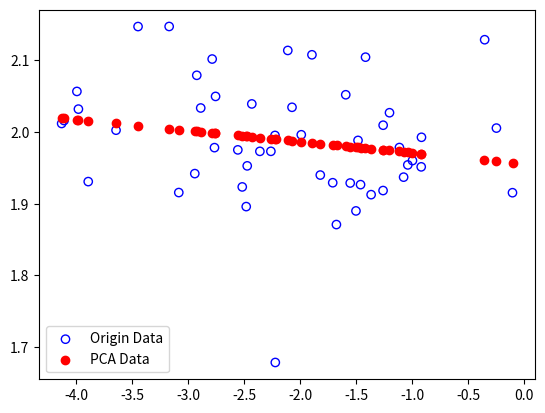

Generate this figure with matplotlib:
import numpy as np
from matplotlib import pyplot as plt
from mpl_toolkits.mplot3d import Axes3D


def generate_data(data_dimension, number=100):
    if data_dimension is 2:
        mean = [-2, 2]
        cov = [[1, 0], [0, 0.01]]
    elif data_dimension is 3:
        mean = [1, 2, 3]
        cov = [[0.01, 0, 0], [0, 1, 0], [0, 0, 1]]
    else:
        assert False
    sample_data = []
    for index in range(number):
        sample_data.append(np.random.multivariate_normal(mean, cov).tolist())
    return np.array(sample_data)


def draw_data(dimension_draw, origin_data, pca_data):
    if dimension_draw is 2:
        plt.scatter(origin_data[:, 0], origin_data[:, 1], facecolor="none", edgecolor="b", label="Origin Data")
        plt.scatter(pca_data[:, 0], pca_data[:, 1], facecolor='r', label='PCA Data')
    elif dimension_draw is 3:
        fig = plt.figure()
        ax = fig.gca(projection='3d')
        ax.scatter(origin_data[:, 0], origin_data[:, 1], origin_data[:, 2],
                   facecolor="none", edgecolor="b", label='Origin Data')
        ax.scatter(pca_data[:, 0], pca_data[:, 1], pca_data[:, 2], facecolor='r', label='PCA Data')
    else:
        assert False
    plt.legend()
    plt.show()


def pca(data, reduced_dimension):
    rows, columns = data.shape
    assert reduced_dimension <= columns
    x_mean = 1.0 / rows * np.sum(data, axis=0)
    decentralise_x = data - x_mean
    cov = decentralise_x.T.dot(decentralise_x)
    eigenvalues, feature_vectors = np.linalg.eig(cov)
    min_d = np.argsort(eigenvalues)
    for i in range(columns - reduced_dimension):
        feature_vectors = np.delete(feature_vectors, min_d[i], axis=1)
    return feature_vectors, x_mean


dimension = 2
data_number = 50
x = generate_data(dimension, number=data_number)
w, mu_x = pca(x, dimension - 1)
x_pca = (x - mu_x).dot(w).dot(w.T) + mu_x
print("Feature vectors:")
print(w)
print("Mean vector:")
print(mu_x)
draw_data(dimension, x, x_pca)
